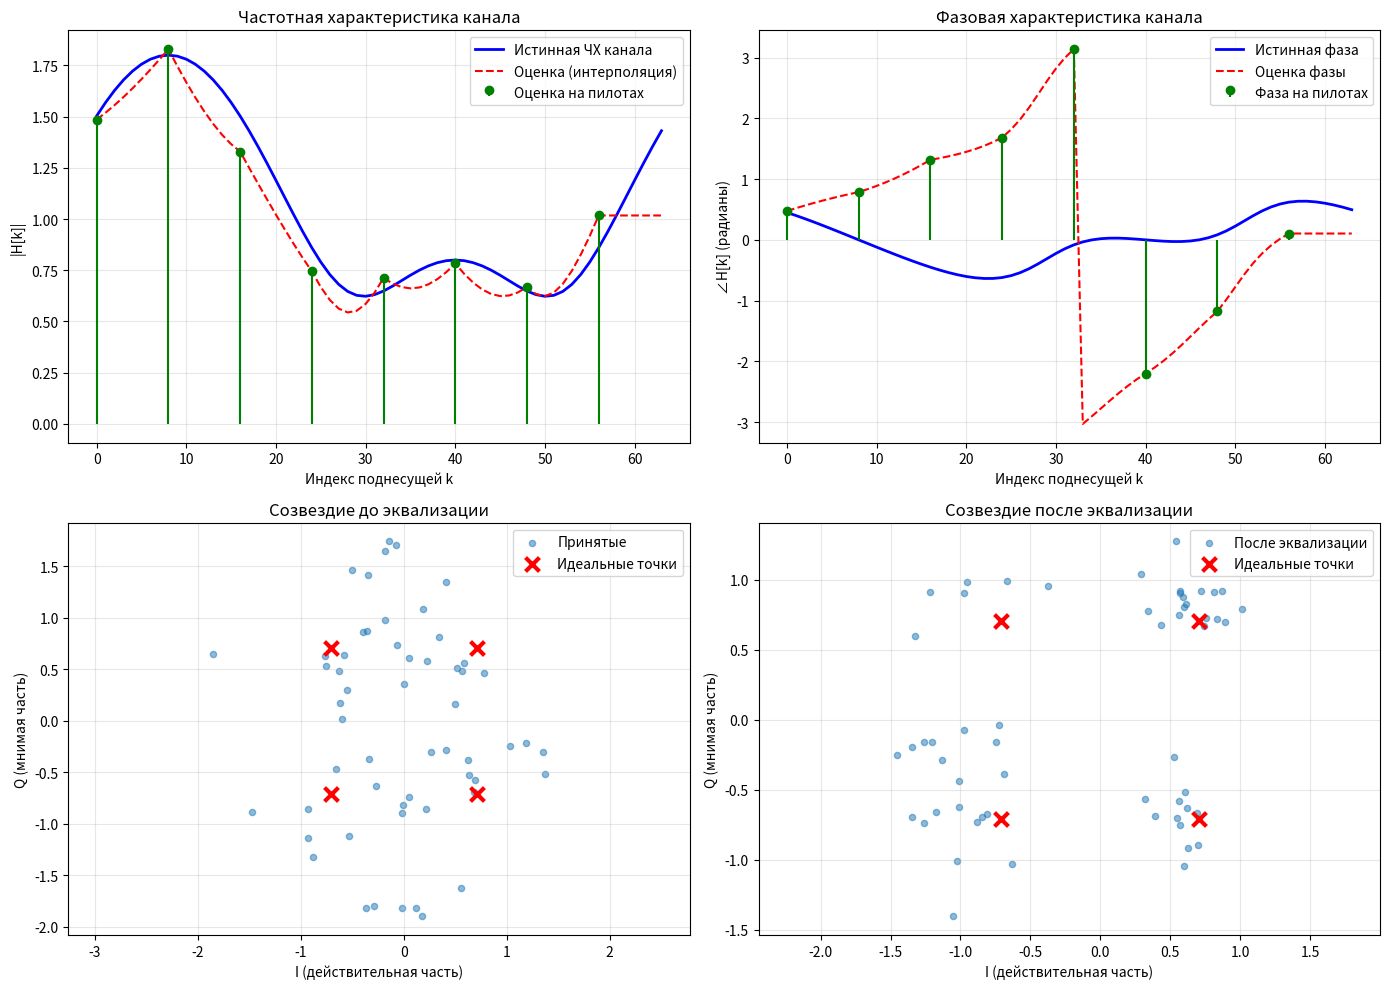

Write Python code to recreate this figure.
#!/usr/bin/env python3
"""
Полная модель системы OFDM с оценкой канала на пилотных поднесущих
Основано на документе "Прием OFDM. Оценка канала"
"""

import numpy as np
import matplotlib.pyplot as plt

# ========== ПАРАМЕТРЫ СИСТЕМЫ OFDM ==========
Nfft = 64  # Число поднесущих (размер FFT)
Np = 8     # Количество пилотных поднесущих
Nps = Nfft // Np  # Интервал между пилотами D = Nfft/Np
cp_len = 16  # Длина циклического префикса (защитного интервала)
num_symbols = 5  # Количество OFDM символов для моделирования
snr_db = 15  # SNR в дБ

# ========== ФОРМИРОВАНИЕ ПИЛОТНЫХ И ДАННЫХ ПОДНЕСУЩИХ ==========
pilot_loc = np.arange(0, Nfft, Nps)  # Индексы пилотных поднесущих
data_loc = np.setdiff1d(np.arange(Nfft), pilot_loc)  # Индексы данных

print(f"Параметры системы OFDM:")
print(f"Количество поднесущих: {Nfft}")
print(f"Количество пилотов: {Np}")
print(f"Интервал между пилотами D = Nfft/Np: {Nps}")
print(f"Длина защитного префикса: {cp_len}")
print(f"Индексы пилотов: {pilot_loc}")
print(f"Количество символов данных: {len(data_loc)}")
print()

# ========== ГЕНЕРАЦИЯ ДАННЫХ ==========
# QPSK модуляция для данных
qpsk_symbols = np.array([1+1j, 1-1j, -1+1j, -1-1j]) / np.sqrt(2)

# Пилотные символы (известны на приемнике и передатчике)
pilot_symbols = np.ones(Np, dtype=complex)  # BPSK: все пилоты = 1

# Генерация OFDM символов
tx_symbols = np.zeros((num_symbols, Nfft), dtype=complex)

for sym_idx in range(num_symbols):
    # Заполнение данными (случайные QPSK символы)
    data_symbols = qpsk_symbols[np.random.randint(0, 4, len(data_loc))]

    # Размещение пилотов и данных по правилу:
    # X[k] = X[mD + d] = { Xp(m), если d = 0
    #                    { Xc,    если d = 1, 2, ..., D-1
    tx_symbols[sym_idx, pilot_loc] = pilot_symbols
    tx_symbols[sym_idx, data_loc] = data_symbols

print(f"Сформировано {num_symbols} OFDM символов")
print()

# ========== ПЕРЕДАТЧИК: IFFT И ДОБАВЛЕНИЕ ЦИКЛИЧЕСКОГО ПРЕФИКСА ==========
# Формирование сигнала во временной области через ОБРАТНОЕ ДПФ (IFFT)
tx_time_domain = np.fft.ifft(tx_symbols, axis=1)

# Добавление циклического префикса (защитного интервала)
# Берутся последние cp_len отсчетов и вставляются перед символом
tx_with_cp = np.zeros((num_symbols, Nfft + cp_len), dtype=complex)
for sym_idx in range(num_symbols):
    cp = tx_time_domain[sym_idx, -cp_len:]
    tx_with_cp[sym_idx] = np.concatenate([cp, tx_time_domain[sym_idx]])

print(f"Добавлен циклический префикс длиной {cp_len}")
print(f"Длина OFDM символа с CP: {Nfft + cp_len} отсчетов")
print()

# ========== КАНАЛ: МНОГОЛУЧЕВОЙ ФЕДИНГ И AWGN ШУМ ==========
# Моделирование частотно-селективного канала (многолучевость)
# Импульсная характеристика канала h(τ)
channel_taps = np.array([1.0, 0.5*np.exp(1j*np.pi/4), 0.3*np.exp(1j*np.pi/2)])
print(f"Импульсная характеристика канала: {len(channel_taps)} лучей")

# Частотная характеристика канала H[k] (для сравнения с оценкой)
H_true = np.fft.fft(channel_taps, Nfft)

# Передача через канал: y(t) = ∫ h(τ)x(t-τ)dτ (свертка)
rx_signal = np.zeros_like(tx_with_cp)
for sym_idx in range(num_symbols):
    rx_signal[sym_idx] = np.convolve(tx_with_cp[sym_idx], channel_taps, mode='same')

# Добавление AWGN шума
signal_power = np.mean(np.abs(rx_signal) ** 2)
noise_power = signal_power / (10 ** (snr_db / 10))
noise = np.sqrt(noise_power / 2) * (np.random.randn(*rx_signal.shape) + 
                                      1j * np.random.randn(*rx_signal.shape))
rx_signal += noise

print(f"Прохождение через канал с SNR = {snr_db} дБ")
print()

# ========== ПРИЕМНИК: УДАЛЕНИЕ CP И FFT ==========
# Удаление защитного префикса
rx_no_cp = rx_signal[:, cp_len:]

# Прямое ДПФ (FFT): Y[k] = Σ y(n)e^(-j2πnk/N) = H[k]X[k] + n[k]
rx_freq = np.fft.fft(rx_no_cp, axis=1)

print(f"На приемнике: удален CP и выполнено FFT")
print()

# ========== ОЦЕНКА КАНАЛА ПО МЕТОДУ НАИМЕНЬШИХ КВАДРАТОВ ==========
# Оценка на пилотах: H_LS[k] = Yp[k] / Xp[k]
H_est_pilots = np.zeros((num_symbols, Np), dtype=complex)

for sym_idx in range(num_symbols):
    Y_pilots = rx_freq[sym_idx, pilot_loc]
    X_pilots = tx_symbols[sym_idx, pilot_loc]
    H_est_pilots[sym_idx] = Y_pilots / X_pilots

print(f"Оценка канала на {Np} пилотных поднесущих (метод наименьших квадратов)")
print()

# ========== ЛИНЕЙНАЯ ИНТЕРПОЛЯЦИЯ ЧХ НА ВСЕ ПОДНЕСУЩИЕ ==========
# Формула: H(c) = H(a) + (H(b) - H(a)) * (c - a) / (b - a)
# или: Hc(k) = (d/D)(Hp(m+1) - Hp(m)) + Hp(m)
H_est_interp = np.zeros((num_symbols, Nfft), dtype=complex)

for sym_idx in range(num_symbols):
    # Интерполяция отдельно для реальной и мнимой части
    H_est_interp[sym_idx].real = np.interp(np.arange(Nfft), pilot_loc, 
                                             H_est_pilots[sym_idx].real)
    H_est_interp[sym_idx].imag = np.interp(np.arange(Nfft), pilot_loc, 
                                             H_est_pilots[sym_idx].imag)

print(f"Линейная интерполяция оценки канала на все {Nfft} поднесущих")
print()

# ========== КОРРЕКЦИЯ (ЭКВАЛИЗАЦИЯ) ПРИНЯТЫХ СИМВОЛОВ ==========
# Эквализация: Xeq[k] = Y[k] / H_est[k]
rx_equalized = rx_freq / H_est_interp

print(f"Эквализация принятых символов")
print()

# ========== ДЕМОДУЛЯЦИЯ И РАСЧЕТ BER ==========
# Извлекаем данные (без пилотов)
tx_data_symbols = tx_symbols[:, data_loc]
rx_data_symbols = rx_equalized[:, data_loc]

# Демодуляция QPSK (жесткое решение)
def qpsk_demod(symbols):
    decisions = np.zeros(symbols.shape, dtype=complex)
    decisions[np.logical_and(symbols.real >= 0, symbols.imag >= 0)] = qpsk_symbols[0]
    decisions[np.logical_and(symbols.real >= 0, symbols.imag < 0)] = qpsk_symbols[1]
    decisions[np.logical_and(symbols.real < 0, symbols.imag >= 0)] = qpsk_symbols[2]
    decisions[np.logical_and(symbols.real < 0, symbols.imag < 0)] = qpsk_symbols[3]
    return decisions

rx_decisions = qpsk_demod(rx_data_symbols)

# Расчет количества ошибок
errors = np.sum(tx_data_symbols != rx_decisions)
total_symbols = tx_data_symbols.size
ber = errors / total_symbols

print(f"\n=== РЕЗУЛЬТАТЫ ===")
print(f"Всего передано символов данных: {total_symbols}")
print(f"Количество ошибок: {errors}")
print(f"BER (Bit Error Rate): {ber:.6f}")
print()

# ========== ВИЗУАЛИЗАЦИЯ РЕЗУЛЬТАТОВ ==========
fig, axes = plt.subplots(2, 2, figsize=(14, 10))

# График 1: Сравнение истинной и оценённой ЧХ канала
ax1 = axes[0, 0]
ax1.plot(np.arange(Nfft), np.abs(H_true), 'b-', linewidth=2, label='Истинная ЧХ канала')
ax1.plot(np.arange(Nfft), np.abs(H_est_interp[0]), 'r--', linewidth=1.5, label='Оценка (интерполяция)')
ax1.stem(pilot_loc, np.abs(H_est_pilots[0]), linefmt='g-', markerfmt='go', 
         basefmt=' ', label='Оценка на пилотах')
ax1.set_xlabel('Индекс поднесущей k')
ax1.set_ylabel('|H[k]|')
ax1.set_title('Частотная характеристика канала')
ax1.legend()
ax1.grid(True, alpha=0.3)

# График 2: Фазовая характеристика канала
ax2 = axes[0, 1]
ax2.plot(np.arange(Nfft), np.angle(H_true), 'b-', linewidth=2, label='Истинная фаза')
ax2.plot(np.arange(Nfft), np.angle(H_est_interp[0]), 'r--', linewidth=1.5, label='Оценка фазы')
ax2.stem(pilot_loc, np.angle(H_est_pilots[0]), linefmt='g-', markerfmt='go', 
         basefmt=' ', label='Фаза на пилотах')
ax2.set_xlabel('Индекс поднесущей k')
ax2.set_ylabel('∠H[k] (радианы)')
ax2.set_title('Фазовая характеристика канала')
ax2.legend()
ax2.grid(True, alpha=0.3)

# График 3: Созвездие QPSK до эквализации
ax3 = axes[1, 0]
rx_before_eq = rx_freq[0, data_loc]
ax3.scatter(rx_before_eq.real, rx_before_eq.imag, alpha=0.5, s=20, label='Принятые')
ax3.scatter(qpsk_symbols.real, qpsk_symbols.imag, c='red', s=100, marker='x', 
            linewidths=3, label='Идеальные точки')
ax3.set_xlabel('I (действительная часть)')
ax3.set_ylabel('Q (мнимая часть)')
ax3.set_title('Созвездие до эквализации')
ax3.legend()
ax3.grid(True, alpha=0.3)
ax3.axis('equal')

# График 4: Созвездие QPSK после эквализации
ax4 = axes[1, 1]
rx_after_eq = rx_equalized[0, data_loc]
ax4.scatter(rx_after_eq.real, rx_after_eq.imag, alpha=0.5, s=20, label='После эквализации')
ax4.scatter(qpsk_symbols.real, qpsk_symbols.imag, c='red', s=100, marker='x', 
            linewidths=3, label='Идеальные точки')
ax4.set_xlabel('I (действительная часть)')
ax4.set_ylabel('Q (мнимая часть)')
ax4.set_title('Созвездие после эквализации')
ax4.legend()
ax4.grid(True, alpha=0.3)
ax4.axis('equal')

plt.tight_layout()
plt.savefig('ofdm_results.png', dpi=150)
print("\nГрафики сохранены в файл 'ofdm_results.png'")

plt.show()
print("\nМоделирование завершено успешно!")
